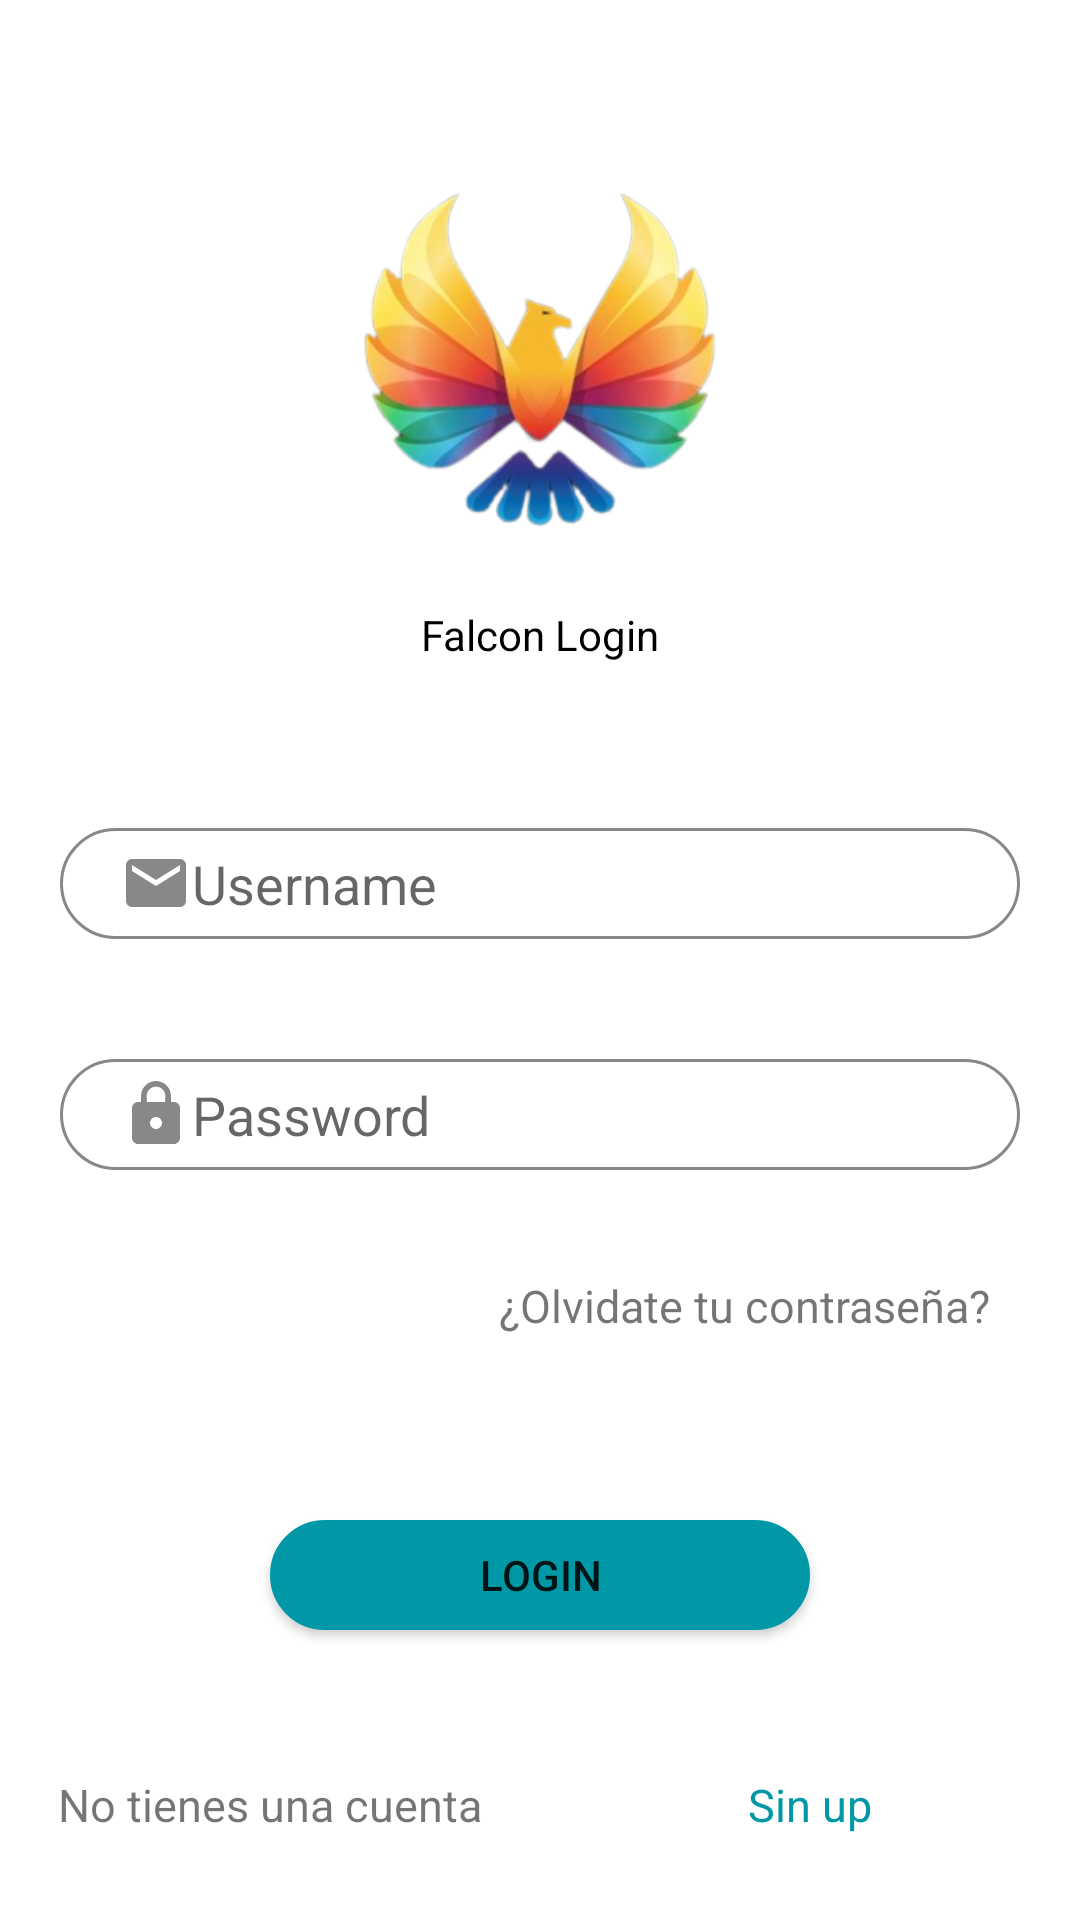

Layout XML and referenced resources for this Android screen:
<!-- AndroidManifest.xml: application theme Theme.Parcial_Final -->
<!-- res/layout/activity_login.xml -->
<?xml version="1.0" encoding="utf-8"?>
<androidx.coordinatorlayout.widget.CoordinatorLayout xmlns:android="http://schemas.android.com/apk/res/android"
    xmlns:app="http://schemas.android.com/apk/res-auto"
    xmlns:tools="http://schemas.android.com/tools"
    android:layout_width="match_parent"
    android:layout_height="match_parent"
    tools:context=".Login">
    <LinearLayout
        android:layout_width="match_parent"
        android:layout_height="match_parent"
        android:orientation="vertical">
        <LinearLayout
            android:paddingTop="40dp"
            android:layout_width="match_parent"
            android:layout_height="match_parent"
            android:layout_weight="1.5"
            android:orientation="vertical">
            <ImageView
                android:layout_width="match_parent"
                android:layout_height="match_parent"
                android:layout_weight="1"
                android:paddingHorizontal="120dp"
                android:src="@drawable/logo_img"/>
            <TextView
                android:layout_width="match_parent"
                android:layout_height="match_parent"
                android:textAlignment="center"
                android:textColor="@color/black"
                android:text="Falcon Login"
                android:layout_weight="3"/>
        </LinearLayout>
        <LinearLayout
            android:layout_width="match_parent"
            android:layout_height="match_parent"
            android:layout_weight="1"
            android:orientation="vertical">
            <EditText
                android:id="@+id/username"
                android:layout_weight="1"
                android:layout_width="match_parent"
                android:layout_height="match_parent"
                android:paddingHorizontal="20dp"
                android:hint="Username"
                android:layout_marginHorizontal="20dp"
                android:background="@drawable/curva"
                android:drawableStart="@drawable/ic_email"
                android:layout_marginVertical="20dp"/>
            <EditText
                android:id="@+id/pass"
                android:layout_weight="1"
                android:layout_width="match_parent"
                android:layout_height="match_parent"
                android:paddingHorizontal="20dp"
                android:hint="Password"
                android:password="true"
                android:layout_marginHorizontal="20dp"
                android:background="@drawable/curva"
                android:drawableStart="@drawable/ic_pass"
                android:layout_marginVertical="20dp"/>
            <TextView
                android:layout_weight="1"
                android:layout_marginVertical="15dp"
                android:layout_marginHorizontal="30dp"
                android:layout_width="match_parent"
                android:layout_height="match_parent"
                android:gravity="end"
                android:textSize="15sp"
                android:text="¿Olvidate tu contraseña?"/>
            <Button
                android:layout_weight="1"
                android:text="Login"
                android:id="@+id/login"
                android:background="@drawable/curva"
                app:backgroundTint="#0097A7"
                android:layout_width="match_parent"
                android:layout_marginVertical="20dp"
                android:layout_marginHorizontal="90dp"
                android:layout_height="match_parent"/>
            <LinearLayout
                android:layout_weight="1"
                android:layout_width="match_parent"
                android:layout_height="match_parent"
                android:orientation="horizontal">
                <TextView
                    android:layout_width="match_parent"
                    android:layout_height="match_parent"
                    android:gravity="center"
                    android:textSize="15sp"
                    android:text="No tienes una cuenta"
                    android:layout_weight="1"/>
                <TextView
                    android:id="@+id/SinUp"
                    android:gravity="center"
                    android:textSize="15sp"
                    android:textColor="#0097A7"
                    android:layout_width="match_parent"
                    android:layout_height="match_parent"
                    android:text="Sin up"
                    android:layout_weight="1"/>
            </LinearLayout>
        </LinearLayout>
    </LinearLayout>

</androidx.coordinatorlayout.widget.CoordinatorLayout>
<!-- resources referenced by this layout -->
<resources>
  <!-- drawable curva (drawable) -->
  <?xml version="1.0" encoding="utf-8"?>
  <shape xmlns:android="http://schemas.android.com/apk/res/android"
      android:shape="rectangle">
      <solid android:color="#ffffff" />
  
      <stroke
          android:width="1dp"
          android:color="#8A8787" />
  
      <padding
          android:bottom="1dp"
          android:left="1dp"
          android:right="1dp"
          android:top="1dp" />
  
      <corners android:radius="1500dp" />
  </shape>
  <!-- drawable ic_email (drawable) -->
  <vector android:height="24dp" android:tint="#8A8787"
      android:viewportHeight="24" android:viewportWidth="24"
      android:width="24dp" xmlns:android="http://schemas.android.com/apk/res/android">
      <path android:fillColor="@android:color/white" android:pathData="M20,4L4,4c-1.1,0 -1.99,0.9 -1.99,2L2,18c0,1.1 0.9,2 2,2h16c1.1,0 2,-0.9 2,-2L22,6c0,-1.1 -0.9,-2 -2,-2zM20,8l-8,5 -8,-5L4,6l8,5 8,-5v2z"/>
  </vector>
  <!-- drawable ic_pass (drawable) -->
  <vector android:height="24dp" android:tint="#8A8787"
      android:viewportHeight="24" android:viewportWidth="24"
      android:width="24dp" xmlns:android="http://schemas.android.com/apk/res/android">
      <path android:fillColor="@android:color/white" android:pathData="M18,8h-1L17,6c0,-2.76 -2.24,-5 -5,-5S7,3.24 7,6v2L6,8c-1.1,0 -2,0.9 -2,2v10c0,1.1 0.9,2 2,2h12c1.1,0 2,-0.9 2,-2L20,10c0,-1.1 -0.9,-2 -2,-2zM12,17c-1.1,0 -2,-0.9 -2,-2s0.9,-2 2,-2 2,0.9 2,2 -0.9,2 -2,2zM15.1,8L8.9,8L8.9,6c0,-1.71 1.39,-3.1 3.1,-3.1 1.71,0 3.1,1.39 3.1,3.1v2z"/>
  </vector>
  <!-- drawable logo_img: png bitmap (drawable, 85488 bytes) -->
  <style name="Theme.Parcial_Final" parent="Theme.MaterialComponents.DayNight.NoActionBar">
          
          <item name="colorPrimary">@color/purple_500</item>
          <item name="colorPrimaryVariant">@color/purple_700</item>
          <item name="colorOnPrimary">@color/white</item>
          
          <item name="colorSecondary">@color/teal_200</item>
          <item name="colorSecondaryVariant">@color/teal_700</item>
          <item name="colorOnSecondary">@color/black</item>
          
          <item name="android:statusBarColor" tools:targetApi="l">?attr/colorPrimaryVariant</item>
          
      </style>
  <!-- not gathered from this repository: default colours our renderer supplied (Android Studio template values) -->
  <color name="purple_500">#FF6200EE</color>
  <color name="purple_700">#FF3700B3</color>
  <color name="teal_200">#FF03DAC5</color>
  <color name="teal_700">#FF018786</color>
  <color name="black">#FF000000</color>
  <color name="white">#FFFFFFFF</color>
</resources>
